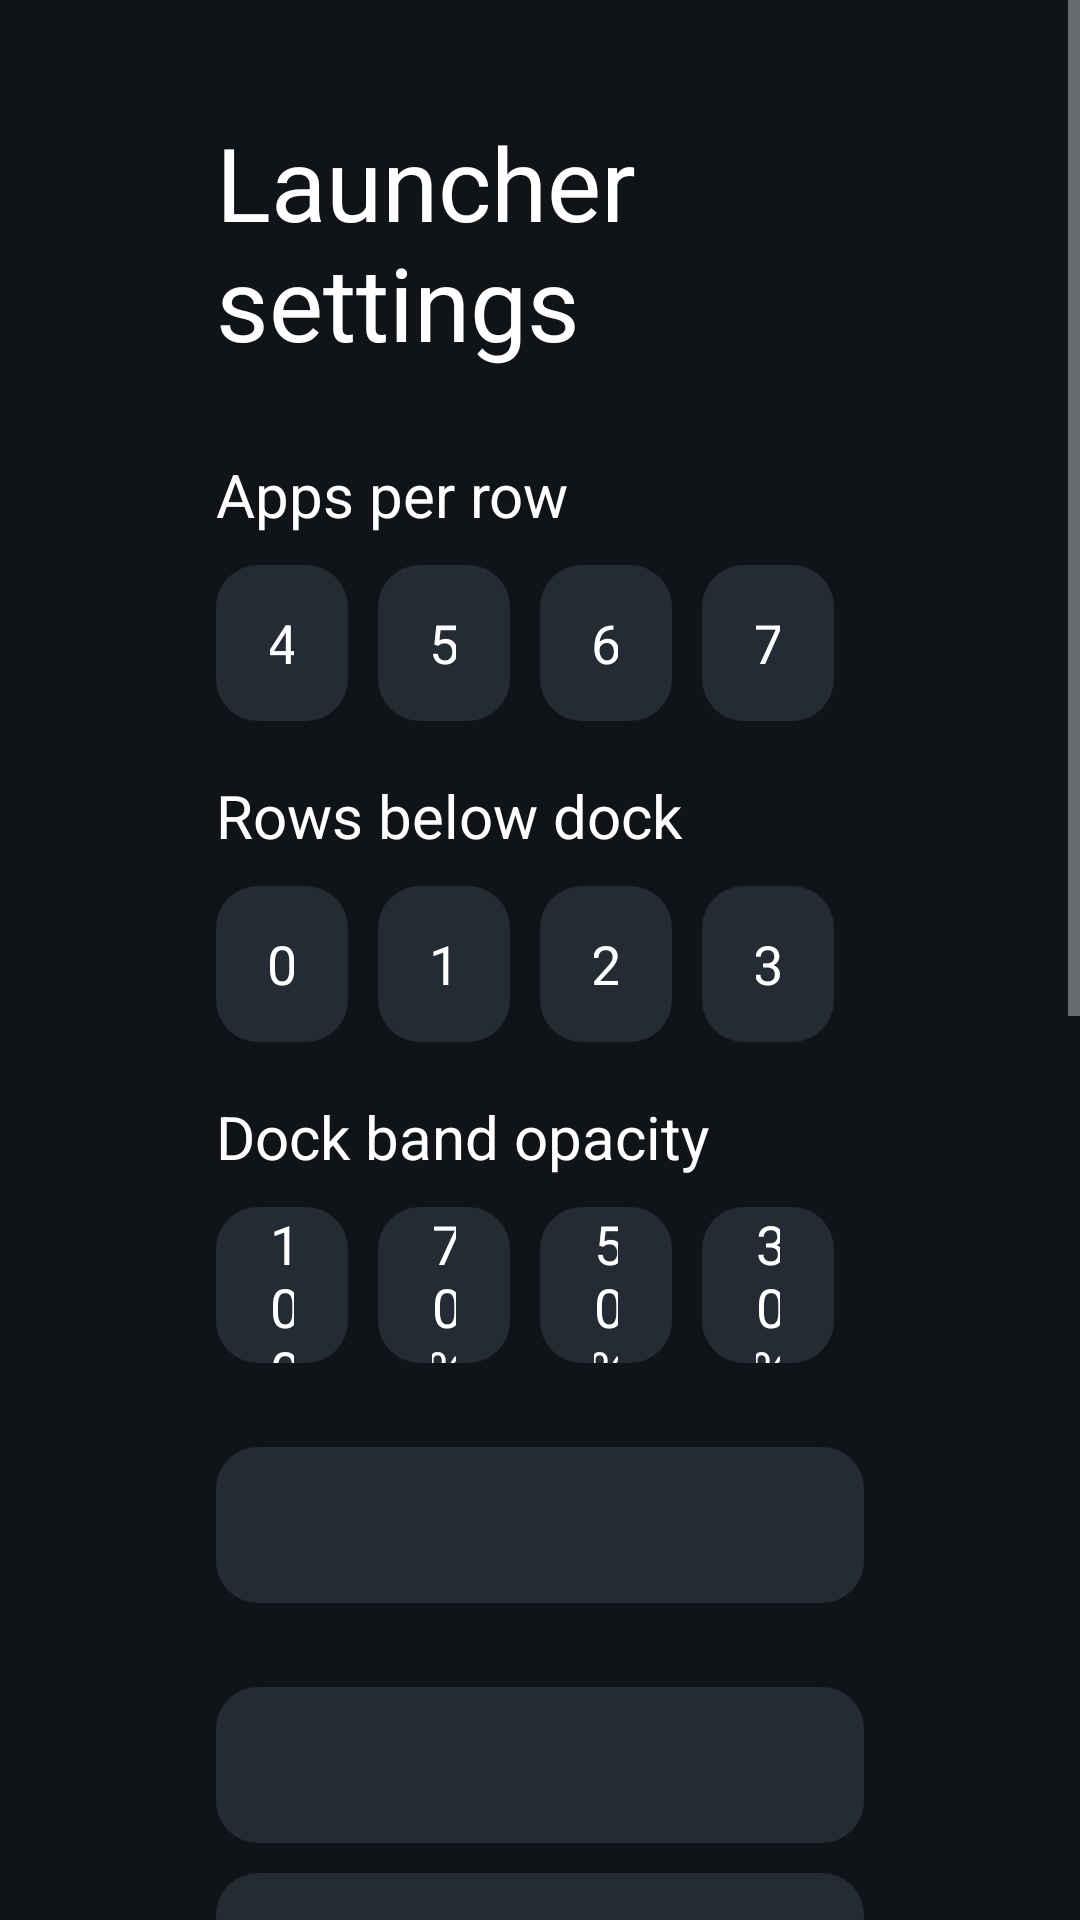

Layout XML and referenced resources for this Android screen:
<!-- AndroidManifest.xml: application theme Theme.TvHome -->
<!-- res/layout/activity_launcher_settings.xml -->
<?xml version="1.0" encoding="utf-8"?>
<ScrollView xmlns:android="http://schemas.android.com/apk/res/android"
    android:layout_width="match_parent"
    android:layout_height="match_parent"
    android:background="?attr/settings_bg"
    android:fillViewport="true">

    <LinearLayout
        android:layout_width="match_parent"
        android:layout_height="wrap_content"
        android:orientation="vertical"
        android:paddingStart="72dp"
        android:paddingEnd="72dp"
        android:paddingTop="38dp"
        android:paddingBottom="38dp">

        <TextView
            android:layout_width="match_parent"
            android:layout_height="wrap_content"
            android:text="@string/launcher_settings"
            android:textColor="?attr/text_primary"
            android:textSize="34sp" />

        <TextView
            android:id="@+id/reorderChoice"
            style="@style/SettingsRow"
            android:layout_marginTop="28dp"
            android:text="@string/reorder"
            android:visibility="gone" />

        <TextView
            android:layout_width="match_parent"
            android:layout_height="wrap_content"
            android:layout_marginTop="28dp"
            android:text="@string/columns_label"
            android:textColor="?attr/text_primary"
            android:textSize="20sp" />

        <LinearLayout
            android:layout_width="match_parent"
            android:layout_height="wrap_content"
            android:layout_marginTop="10dp"
            android:orientation="horizontal">

            <TextView android:id="@+id/columns4" style="@style/SettingsColumnChoice" android:text="4" />
            <TextView android:id="@+id/columns5" style="@style/SettingsColumnChoice" android:text="5" />
            <TextView android:id="@+id/columns6" style="@style/SettingsColumnChoice" android:text="6" />
            <TextView android:id="@+id/columns7" style="@style/SettingsColumnChoice" android:text="7" />
        </LinearLayout>

        <TextView
            android:layout_width="match_parent"
            android:layout_height="wrap_content"
            android:layout_marginTop="18dp"
            android:text="@string/rows_below_dock_label"
            android:textColor="#FFFFFFFF"
            android:textSize="20sp" />

        <LinearLayout
            android:layout_width="match_parent"
            android:layout_height="wrap_content"
            android:layout_marginTop="10dp"
            android:orientation="horizontal">

            <TextView android:id="@+id/rows0" style="@style/SettingsColumnChoice" android:text="0" />
            <TextView android:id="@+id/rows1" style="@style/SettingsColumnChoice" android:text="1" />
            <TextView android:id="@+id/rows2" style="@style/SettingsColumnChoice" android:text="2" />
            <TextView android:id="@+id/rows3" style="@style/SettingsColumnChoice" android:text="3" />
        </LinearLayout>

        <TextView
            android:layout_width="match_parent"
            android:layout_height="wrap_content"
            android:layout_marginTop="18dp"
            android:text="@string/dock_opacity_label"
            android:textColor="#FFFFFFFF"
            android:textSize="20sp" />

        <LinearLayout
            android:layout_width="match_parent"
            android:layout_height="wrap_content"
            android:layout_marginTop="10dp"
            android:orientation="horizontal">

            <TextView android:id="@+id/dock100" style="@style/SettingsColumnChoice" android:text="100%" />
            <TextView android:id="@+id/dock70" style="@style/SettingsColumnChoice" android:text="70%" />
            <TextView android:id="@+id/dock50" style="@style/SettingsColumnChoice" android:text="50%" />
            <TextView android:id="@+id/dock30" style="@style/SettingsColumnChoice" android:text="30%" />
        </LinearLayout>

        <TextView
            android:id="@+id/wallpaperChoice"
            style="@style/SettingsRow"
            android:layout_marginTop="28dp" />

        <TextView
            android:id="@+id/animationsChoice"
            style="@style/SettingsRow"
            android:layout_marginTop="28dp" />

        <TextView
            android:id="@+id/advancedChoice"
            style="@style/SettingsRow"
            android:layout_marginTop="10dp" />

        <TextView
            android:layout_width="match_parent"
            android:layout_height="wrap_content"
            android:layout_marginTop="8dp"
            android:text="@string/advanced_effects_warning"
            android:textColor="?attr/text_settings_note"
            android:textSize="14sp" />

        <TextView
            android:id="@+id/followThemeChoice"
            style="@style/SettingsRow"
            android:layout_marginTop="18dp"
            android:text="@string/follow_theme" />

        <TextView
            android:layout_width="match_parent"
            android:layout_height="wrap_content"
            android:layout_marginTop="7dp"
            android:text="@string/follow_theme_hint"
            android:textColor="?attr/text_settings_note"
            android:textSize="14sp" />

        <TextView
            android:id="@+id/defaultHomeChoice"
            style="@style/SettingsRow"
            android:layout_marginTop="28dp"
            android:text="@string/home_settings" />

        <TextView
            android:layout_width="match_parent"
            android:layout_height="wrap_content"
            android:layout_marginTop="7dp"
            android:text="@string/home_settings_help"
            android:textColor="?attr/text_settings_note"
            android:textSize="14sp" />

        <TextView
            android:id="@+id/tvSettingsChoice"
            style="@style/SettingsRow"
            android:layout_marginTop="18dp"
            android:text="@string/tv_settings" />
    </LinearLayout>
</ScrollView>
<!-- resources referenced by this layout -->
<resources>
  <string name="advanced_effects_warning">Adds a lifted tile, icon zoom and smooth colour transitions. May increase memory use; the actual difference depends on your TV.</string>
  <string name="columns_label">Apps per row</string>
  <string name="dock_opacity_label">Dock band opacity</string>
  <string name="follow_theme">Follow theme (reset on-TV choices)</string>
  <string name="follow_theme_hint">Uses the current theme or built-in layout and motion settings. Pushing or resetting a theme also clears your on-TV choices.</string>
  <string name="home_settings">Choose default home</string>
  <string name="home_settings_help">Select your original home to stop using CleanYourTV as Home, or CleanYourTV to switch back. The original launcher must be enabled and your TV must provide a home picker; use the restore script first if it was disabled.</string>
  <string name="launcher_settings">Launcher settings</string>
  <string name="reorder">Reorder apps</string>
  <string name="rows_below_dock_label">Rows below dock</string>
  <string name="tv_settings">TV system settings</string>
  <style name="SettingsColumnChoice" parent="SettingsRow">
          <item name="android:layout_width">0dp</item>
          <item name="android:layout_weight">1</item>
          <item name="android:layout_marginEnd">10dp</item>
          <item name="android:gravity">center</item>
      </style>
  <style name="SettingsRow">
          <item name="android:layout_width">match_parent</item>
          <item name="android:layout_height">52dp</item>
          <item name="android:gravity">center_vertical</item>
          <item name="android:paddingStart">18dp</item>
          <item name="android:paddingEnd">18dp</item>
          <item name="android:background">@drawable/settings_choice_bg</item>
          <item name="android:textColor">@drawable/settings_choice_text</item>
          <item name="android:textSize">18sp</item>
          <item name="android:focusable">true</item>
          <item name="android:clickable">true</item>
      </style>
  <!-- drawable settings_choice_text (drawable) -->
  <?xml version="1.0" encoding="utf-8"?>
  <selector xmlns:android="http://schemas.android.com/apk/res/android">
      <item android:state_focused="true" android:color="?attr/choice_focus_text" />
      <item android:color="?attr/text_primary" />
  </selector>
  <color name="text_primary">#FFFFFFFF</color>
  <color name="text_strong">#F2FFFFFF</color>
  <color name="text_emphasis">#E6FFFFFF</color>
  <color name="text_body">#D9FFFFFF</color>
  <color name="text_secondary">#B3FFFFFF</color>
  <color name="text_label">#A6FFFFFF</color>
  <color name="text_muted">#99FFFFFF</color>
  <color name="text_eyebrow">#8CFFFFFF</color>
  <color name="text_hint">#80FFFFFF</color>
  <color name="text_dim">#73FFFFFF</color>
  <color name="text_faint">#66FFFFFF</color>
  <color name="text_settings_note">#FFACB8C1</color>
  <color name="text_success">#FF1FA84F</color>
  <color name="text_on_light">#FF111111</color>
  <color name="text_on_light_mid">#E6111111</color>
  <color name="text_on_light_dim">#99111111</color>
</resources>
